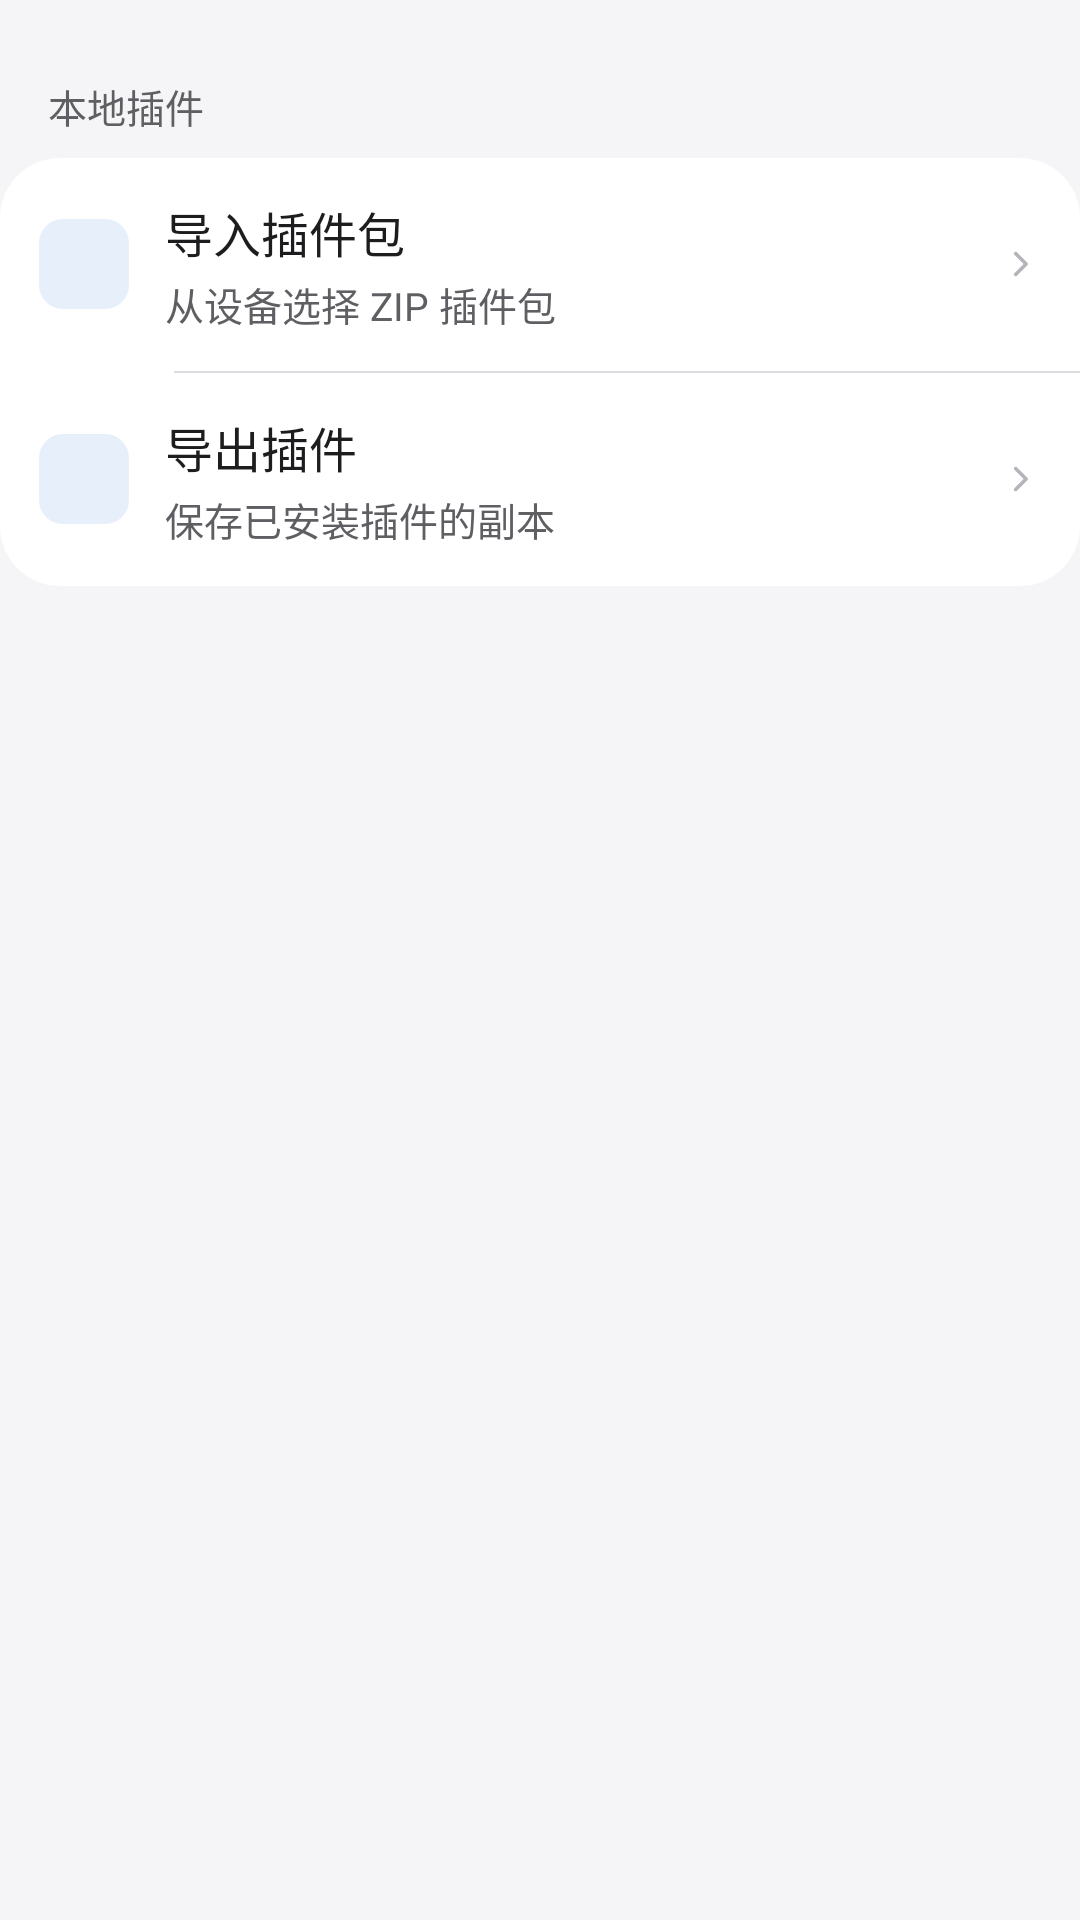

Produce the Android XML layout that renders to this screen, including the resource entries it uses.
<!-- AndroidManifest.xml: application theme Theme.DeepseekHarness -->
<!-- res/layout/plugin_list_footer.xml -->
<?xml version="1.0" encoding="utf-8"?>
<LinearLayout xmlns:android="http://schemas.android.com/apk/res/android" xmlns:app="http://schemas.android.com/apk/res-auto" android:layout_width="match_parent" android:layout_height="wrap_content" android:orientation="vertical">
    <TextView android:id="@+id/pluginEmpty" style="@style/DshaText.Body" android:layout_width="match_parent" android:layout_height="wrap_content" android:padding="@dimen/card_pad" android:gravity="center" android:visibility="gone" android:textColor="@color/text_muted"/>
    <TextView android:layout_width="match_parent" android:layout_height="wrap_content" android:text="@string/ui2_local_plugins" android:textSize="13sp" android:textColor="@color/text_secondary" android:includeFontPadding="false" android:layout_marginTop="26dp" android:layout_marginBottom="8dp" android:id="@+id/pluginLocalTitle" android:paddingStart="16dp"/>
    <LinearLayout android:layout_width="match_parent" android:layout_height="wrap_content" android:orientation="vertical" android:background="?attr/dshaCardBackground" android:id="@+id/pluginLocalCard">
      <LinearLayout android:layout_width="match_parent" android:layout_height="wrap_content" android:id="@+id/btnImport" android:orientation="horizontal" android:minHeight="64dp" android:padding="13dp" android:clickable="true" android:focusable="true" android:background="?attr/selectableItemBackground" android:gravity="center_vertical">
        <ImageView android:layout_width="@dimen/tile_size" android:layout_height="@dimen/tile_size" android:src="@drawable/ic_ui_import" android:background="@drawable/bg_tile_blue" android:padding="6dp" android:contentDescription="@null" app:tint="@color/tile_on"/>
        <LinearLayout android:layout_width="0dp" android:layout_height="wrap_content" android:orientation="vertical" android:layout_weight="1" android:layout_marginStart="12dp">
          <TextView android:layout_width="match_parent" android:layout_height="wrap_content" android:text="@string/ui2_import" android:textSize="16sp" android:textColor="@color/text" android:includeFontPadding="false" android:fontFamily="sans-serif-medium"/>
          <TextView android:layout_width="match_parent" android:layout_height="wrap_content" android:text="@string/ui2_import_sub" android:textSize="13sp" android:textColor="@color/text_secondary" android:includeFontPadding="false" android:layout_marginTop="3dp"/>
        </LinearLayout>
        <ImageView android:layout_width="14dp" android:layout_height="14dp" android:src="@drawable/ic_ui2_chevron" android:contentDescription="@null"/>
      </LinearLayout>
      <View android:layout_width="match_parent" android:layout_height="@dimen/hairline" android:background="@color/separator" android:layout_marginStart="@dimen/row_inset"/>
      <LinearLayout android:layout_width="match_parent" android:layout_height="wrap_content" android:id="@+id/btnExport" android:orientation="horizontal" android:minHeight="64dp" android:padding="13dp" android:clickable="true" android:focusable="true" android:background="?attr/selectableItemBackground" android:gravity="center_vertical">
        <ImageView android:layout_width="@dimen/tile_size" android:layout_height="@dimen/tile_size" android:src="@drawable/ic_ui_export" android:background="@drawable/bg_tile_blue" android:padding="6dp" android:contentDescription="@null" app:tint="@color/tile_on"/>
        <LinearLayout android:layout_width="0dp" android:layout_height="wrap_content" android:orientation="vertical" android:layout_weight="1" android:layout_marginStart="12dp">
          <TextView android:layout_width="match_parent" android:layout_height="wrap_content" android:text="@string/ui2_export" android:textSize="16sp" android:textColor="@color/text" android:includeFontPadding="false" android:fontFamily="sans-serif-medium"/>
          <TextView android:layout_width="match_parent" android:layout_height="wrap_content" android:text="@string/ui2_export_sub" android:textSize="13sp" android:textColor="@color/text_secondary" android:includeFontPadding="false" android:layout_marginTop="3dp"/>
        </LinearLayout>
        <ImageView android:layout_width="14dp" android:layout_height="14dp" android:src="@drawable/ic_ui2_chevron" android:contentDescription="@null"/>
      </LinearLayout>
    </LinearLayout>
    <Button android:id="@+id/btnPluginRestore" android:layout_width="match_parent" android:layout_height="wrap_content" android:layout_marginBottom="@dimen/gap_control" android:visibility="gone" android:text="@string/ui_m0104"/>
  
</LinearLayout>
<!-- resources referenced by this layout -->
<resources>
  <color name="separator">#DCDCE1</color>
  <color name="text">#1D1D1F</color>
  <color name="text_muted">#5E5E63</color>
  <color name="text_secondary">#5E5E63</color>
  <color name="tile_on">#0060C0</color>
  <dimen name="card_pad">18dp</dimen>
  <dimen name="gap_control">10dp</dimen>
  <dimen name="hairline">0.6dp</dimen>
  <dimen name="row_inset">58dp</dimen>
  <dimen name="tile_size">30dp</dimen>
  <!-- drawable bg_tile_blue (drawable) -->
  <?xml version="1.0" encoding="utf-8"?>
  <shape xmlns:android="http://schemas.android.com/apk/res/android" android:shape="rectangle">
      <solid android:color="@color/tile_bg"/>
      <corners android:radius="@dimen/radius_tile"/>
  </shape>
  <!-- drawable ic_ui2_chevron (drawable) -->
  <vector xmlns:android="http://schemas.android.com/apk/res/android" android:width="20dp" android:height="20dp" android:viewportWidth="24" android:viewportHeight="24"><path android:pathData="M9.5,6 L15.5,12 L9.5,18" android:fillColor="@android:color/transparent" android:strokeColor="@color/chevron" android:strokeWidth="2" android:strokeLineCap="round" android:strokeLineJoin="round"/></vector>
  <string name="ui2_export">导出插件</string>
  <string name="ui2_export_sub">保存已安装插件的副本</string>
  <string name="ui2_import">导入插件包</string>
  <string name="ui2_import_sub">从设备选择 ZIP 插件包</string>
  <string name="ui2_local_plugins">本地插件</string>
  <string name="ui_m0104" formatted="false">"安全模式：恢复此前启用的第三方插件"</string>
  <style name="Theme.DeepseekHarness" parent="Theme.DSHA.Base">
          <item name="android:windowLightStatusBar">true</item>
      </style>
  <color name="tile_bg">#E6EFFA</color>
  <dimen name="radius_tile">8dp</dimen>
  <color name="chevron">#B4B4BA</color>
  <color name="primary">#0060C0</color>
  <color name="accent_on">#FFFFFF</color>
  <color name="raised">#EFEFF2</color>
  <color name="primary_dark">#004F9E</color>
  <color name="ripple">#0F0060C0</color>
  <color name="card">#FFFFFF</color>
  <color name="surface">#F5F5F7</color>
  <color name="line">#E3E3E8</color>
  <color name="err">#C4262E</color>
  <color name="error_on">#FFFFFF</color>
  <style name="Animation.DSHA.Activity" parent="@android:style/Animation.Activity">
          <item name="android:activityOpenEnterAnimation">@anim/activity_open_enter</item>
          <item name="android:activityOpenExitAnimation">@anim/activity_open_exit</item>
          <item name="android:activityCloseEnterAnimation">@anim/activity_close_enter</item>
          <item name="android:activityCloseExitAnimation">@anim/activity_close_exit</item>
      </style>
  <style name="Widget.DSHA.BottomNav" parent="Widget.Material3.BottomNavigationView">
          <item name="itemActiveIndicatorStyle">@style/Widget.DSHA.BottomNav.Indicator</item>
          <item name="itemRippleColor">@android:color/transparent</item>
          <item name="backgroundTint">@null</item>
          <item name="elevation">0dp</item>
      </style>
  <!-- drawable bg_card (drawable) -->
  <?xml version="1.0" encoding="utf-8"?>
  <shape xmlns:android="http://schemas.android.com/apk/res/android" android:shape="rectangle">
      <solid android:color="@color/card" />
      <corners android:radius="@dimen/radius_card" />
  </shape>
  <!-- drawable bg_bar (drawable) -->
  <?xml version="1.0" encoding="utf-8"?>
  <layer-list xmlns:android="http://schemas.android.com/apk/res/android">
      <item><shape><solid android:color="@color/nav_bar" /></shape></item>
      <item android:gravity="top" android:height="@dimen/hairline"><shape><solid android:color="@color/separator" /></shape></item>
  </layer-list>
  <style name="Shape.DSHA.Dialog" parent="">
          <item name="cornerFamily">rounded</item>
          <item name="cornerSize">28dp</item>
      </style>
  <style name="Widget.DSHA.BottomNav.Indicator" parent="Widget.Material3.BottomNavigationView.ActiveIndicator">
          <item name="android:color">@android:color/transparent</item>
      </style>
  <dimen name="radius_card">20dp</dimen>
  <color name="nav_bar">#F2F5F5F7</color>
</resources>
